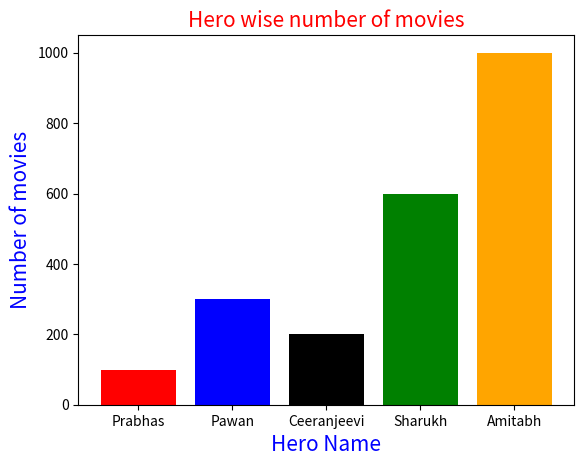

Write the Python code that produced this figure.
import matplotlib.pyplot as plt

heroes = ['Prabhas', 'Pawan', 'Ceeranjeevi', 'Sharukh', 'Amitabh'] #x-axis values
movies = [100,300,200,600, 1000] #Height of bars, values for y axis

c = ['r', 'b', 'k', 'g', 'orange']

# plt.bar(heroes, movies)
plt.bar(heroes, movies, color = c) # in different colors

plt.xlabel('Hero Name', color = 'b', fontsize = 15)
plt.ylabel('Number of movies', color = 'b', fontsize = 15)
plt.title('Hero wise number of movies', color = 'r', fontsize = 15)

plt.show()
